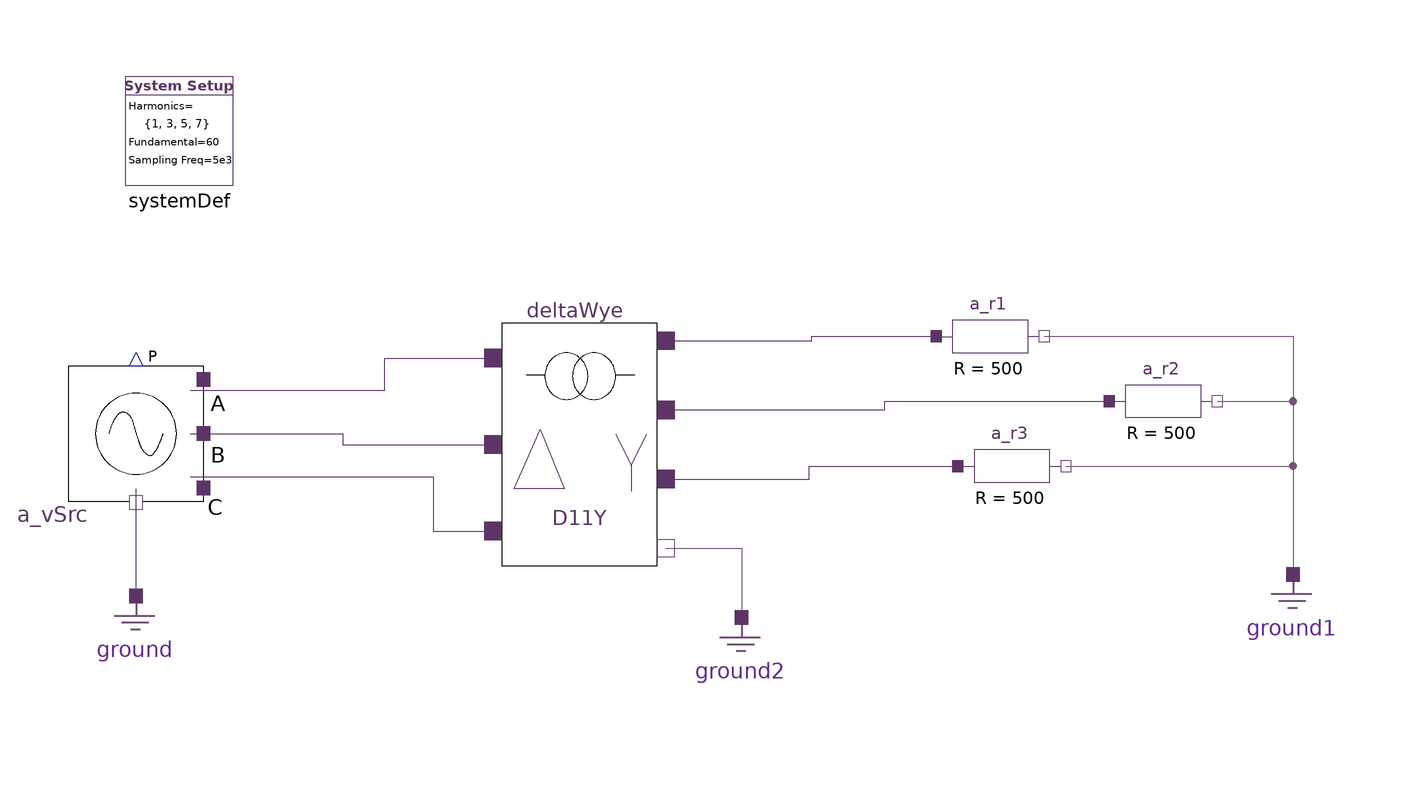

This picture is the connection diagram that the Modelica source below describes through its graphical annotations.

model TransformerEfficiency_unsymmetric
  HPF.SinglePhase.Components.Resistor a_r2(r = 500) annotation (
    Placement(visible = true, transformation(origin = {92, 20}, extent = {{-10, -10}, {10, 10}}, rotation = 0)));
  HPF.Transformers.ThreePhase.DeltaWye_Unsymmetric deltaWye(Rc = {10609.74, 11965.56, 22777.2}, Rp = {8.3016, 8.34, 8.3574}, Rs = {1.4511E-01, 1.4292E-01, 1.4410E-01}, Xm = {2.1333e3, 2.2514e3, 2.6085e3}, Xp = {0.6197, 0.6197, 0.6197}, Xs = {0.6197, 0.6197, 0.6197}, fEC = {0.067, 0.067, 0.067}, fOSL = {0.033, 0.033, 0.033}, fW = {0.9, 0.9, 0.9})  annotation (
    Placement(visible = true, transformation(origin = {-16, 12}, extent = {{-16, -16}, {16, 16}}, rotation = 0)));
  inner SystemDef systemDef(hrms = {1, 3, 5, 7}) annotation (
    Placement(visible = true, transformation(origin = {-90, 70}, extent = {{-10, -10}, {10, 10}}, rotation = 0)));
  HPF.Sources.ThreePhase.VotlageSource a_vSrc(vArg_phA = {0.52196, 5.0309, 3.137, 5.1211, 0.88185, 0.5405, 2.7381, 3.3571, 3.1032, 1.0556, 4.7534, 0.08957, 4.2676, 4.1244, 4.4068}, vArg_phB = {4.7098, 2.6393, 0.15983, 3.0248, 0.54992, 2.8356, 0.30425, 1.6224, 5.1955, 4.6578, 1.421, 1.561, 2.3545, 1.471, 0.6687}, vArg_phC = {2.616, 0.41259, 4.8314, 0.56289, 3.7924, 4.8133, 4.8348, -0.2768, 0.88781, 2.6372, 4.1405, 4.1314, 0.31627, 0.0998, 2.1076}, vMag_phA = {281.6099, 0.52895, 0.47049, 0.73987, 0.12572, 0.73742, 0.42769, 0.058304, 0.29207, 0.058748, 0.015748, 0.02911, 0.017013, 0.0086381, 0.017564}, vMag_phB = {281.5887, 0.66547, 0.46821, 1.1624, 0.27892, 0.72691, 0.37598, 0.030611, 0.254, 0.065578, 0.021447, 0.041925, 0.013833, 0.0068935, 0.013253}, vMag_phC = {281.39, 0.46521, 0.075759, 1.0168, 0.39967, 0.60233, 0.28322, 0.061309, 0.27537, 0.028665, 0.0058585, 0.053376, 0.017543, 0.0048111, 0.010129}) annotation (
    Placement(visible = true, transformation(origin = {-98, 14}, extent = {{-10, -10}, {10, 10}}, rotation = 0)));
  HPF.SinglePhase.Components.Ground ground1 annotation (
    Placement(visible = true, transformation(extent = {{106, -32}, {126, -12}}, rotation = 0)));
  HPF.SinglePhase.Components.Resistor a_r3(r = 500) annotation (
    Placement(visible = true, transformation(origin = {64, 8}, extent = {{-10, -10}, {10, 10}}, rotation = 0)));
  HPF.SinglePhase.Components.Ground ground2 annotation (
    Placement(visible = true, transformation(extent = {{4, -40}, {24, -20}}, rotation = 0)));
  SinglePhase.Components.Ground ground annotation (
    Placement(visible = true, transformation(extent = {{-108, -36}, {-88, -16}}, rotation = 0)));
  HPF.SinglePhase.Components.Resistor a_r1(r = 500) annotation (
    Placement(visible = true, transformation(origin = {60, 32}, extent = {{-10, -10}, {10, 10}}, rotation = 0)));
equation
  connect(ground.pin, a_vSrc.pinN) annotation (
    Line(points={{-98,-14.75},{-98,3.8}},    color = {92, 53, 102}));
  connect(a_vSrc.pinP_phC, deltaWye.pinPrim_C) annotation (
    Line(points={{-88,6},{-43,6},{-43,-4},{-32,-4}},            color = {92, 53, 102}));
  connect(deltaWye.pinSec_C, a_r3.pin_p) annotation (
    Line(points={{0,5.6},{26.5,5.6},{26.5,8},{54,8}},      color = {92, 53, 102}));
  connect(deltaWye.pinSec_B, a_r2.pin_p) annotation (
    Line(points={{0,18.4},{40.5,18.4},{40.5,20},{82,20}},      color = {92, 53, 102}));
  connect(a_vSrc.pinP_phB, deltaWye.pinPrim_B) annotation (
    Line(points={{-88,14},{-59.75,14},{-59.75,12},{-32,12}},            color = {92, 53, 102}));
  connect(deltaWye.pinSec_N, ground2.pin) annotation (
    Line(points={{0,-7.2},{14,-7.2},{14,-18.75}}, color = {117, 80, 123}));
  connect(a_vSrc.pinP_phA, deltaWye.pinPrim_A) annotation (
    Line(points={{-88,22},{-52,22},{-52,28},{-32,28}},            color = {92, 53, 102}));
  connect(a_r2.pin_n, ground1.pin) annotation (
    Line(points={{102,20},{116,20},{116,-10.75},{116,-10.75}},    color = {117, 80, 123}));
  connect(a_r3.pin_n, ground1.pin) annotation (
    Line(points={{74,8},{116,8},{116,-10},{116,-10.75},{116,-10.75}},      color = {117, 80, 123}));
  connect(deltaWye.pinSec_A, a_r1.pin_p) annotation (
    Line(points={{0,31.2},{27,31.2},{27,32},{50,32}},      color = {92, 53, 102}));
  connect(a_r1.pin_n, ground1.pin) annotation (
    Line(points={{70,32},{116,32},{116,-10.75}},     color = {117, 80, 123}));
  annotation (
    Diagram(coordinateSystem(extent = {{-200, -200}, {200, 200}})),
    Icon(coordinateSystem(extent = {{-200, -200}, {200, 200}})),
  Documentation(info = "<html><head></head><body>Transformer efficiency curve simulation model for an unsymmetric transformer.<div><br></div><div>Sweep secondary side loads and generate efficiency curve.</div><div><br></div><div>Parametric run: OpenModelica python interface.</div><div>(generate .mat result files and read in MATLAB)</div><div>Post processing: MATLAB script.</div><div><br></div></body></html>"),
  experiment(StartTime = 0, StopTime = 1, Tolerance = 1e-6, Interval = 0.002),
  __OpenModelica_commandLineOptions = "--matchingAlgorithm=PFPlusExt --indexReductionMethod=dynamicStateSelection -d=initialization,NLSanalyticJacobian,newInst -d=initialization ",
  __OpenModelica_simulationFlags(lv = "LOG_STATS", nls = "newton", outputFormat = "mat", s = "dassl"));
end TransformerEfficiency_unsymmetric;